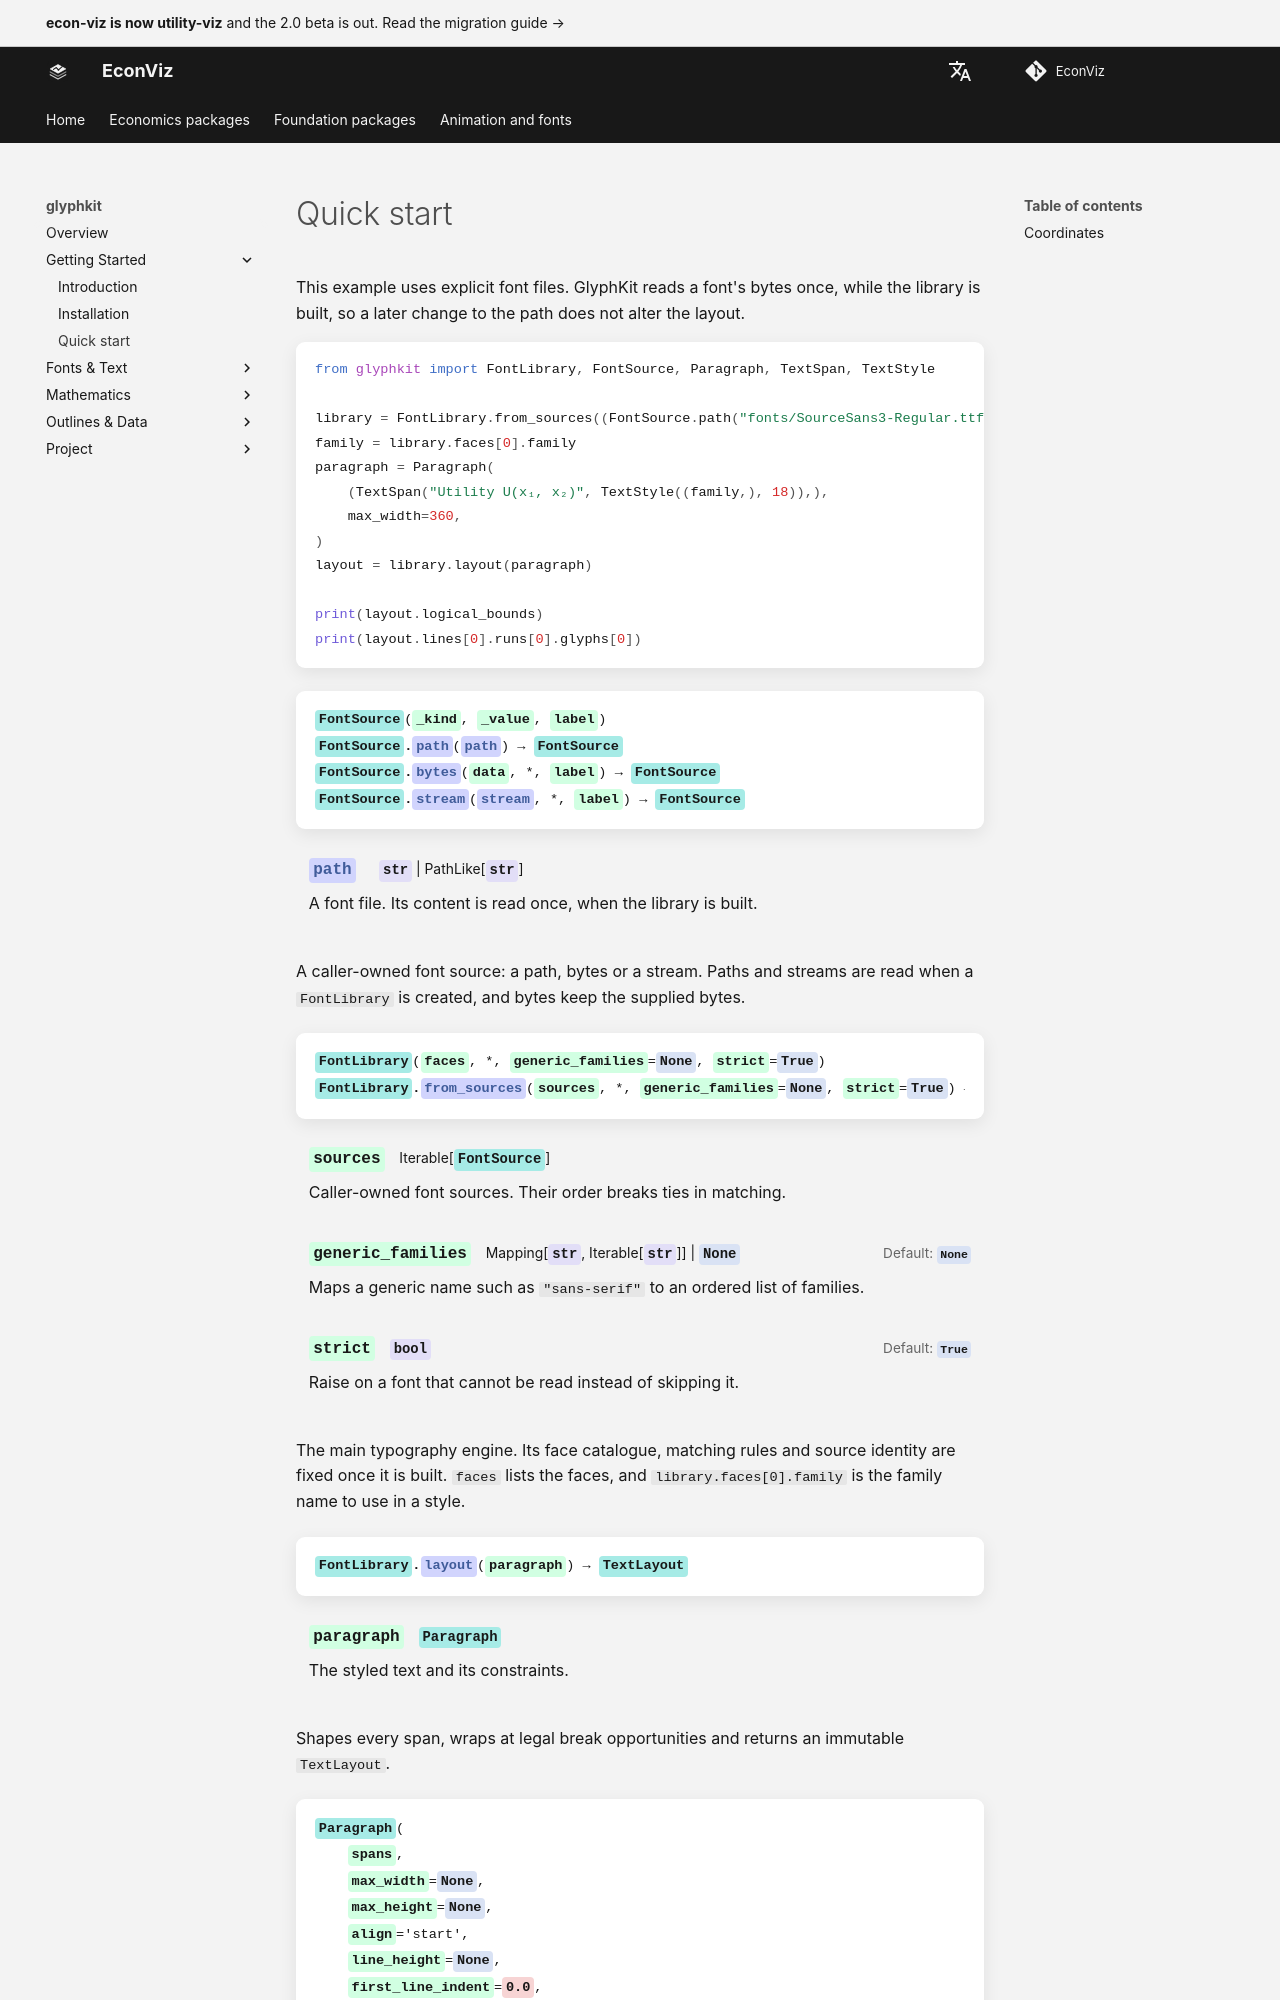

repository: EconViz/econ-viz-docs · page: glyphkit/quickstart/index.html · generator: mkdocs

---
seo_title: "Quick start"
---

# Quick start

<span id="sec-quickstart"></span>

This example uses explicit font files. GlyphKit reads a font's bytes once, while the library is built, so a later change to the path does not alter the layout.

```python
from glyphkit import FontLibrary, FontSource, Paragraph, TextSpan, TextStyle

library = FontLibrary.from_sources((FontSource.path("fonts/SourceSans3-Regular.ttf"),))
family = library.faces[0].family
paragraph = Paragraph(
    (TextSpan("Utility U(x₁, x₂)", TextStyle((family,), 18)),),
    max_width=360,
)
layout = library.layout(paragraph)

print(layout.logical_bounds)
print(layout.lines[0].runs[0].glyphs[0])
```

<!-- api: glyphkit.quickstart_1 -->

A caller-owned font source: a path, bytes or a stream. Paths and streams are read when a `FontLibrary` is created, and bytes keep the supplied bytes.

<!-- api: glyphkit.quickstart_2 -->

The main typography engine. Its face catalogue, matching rules and source identity are fixed once it is built. `faces` lists the faces, and `library.faces[0].family` is the family name to use in a style.

<!-- api: glyphkit.quickstart_layout -->

Shapes every span, wraps at legal break opportunities and returns an immutable `TextLayout`.

<!-- api: glyphkit.quickstart_3 -->
